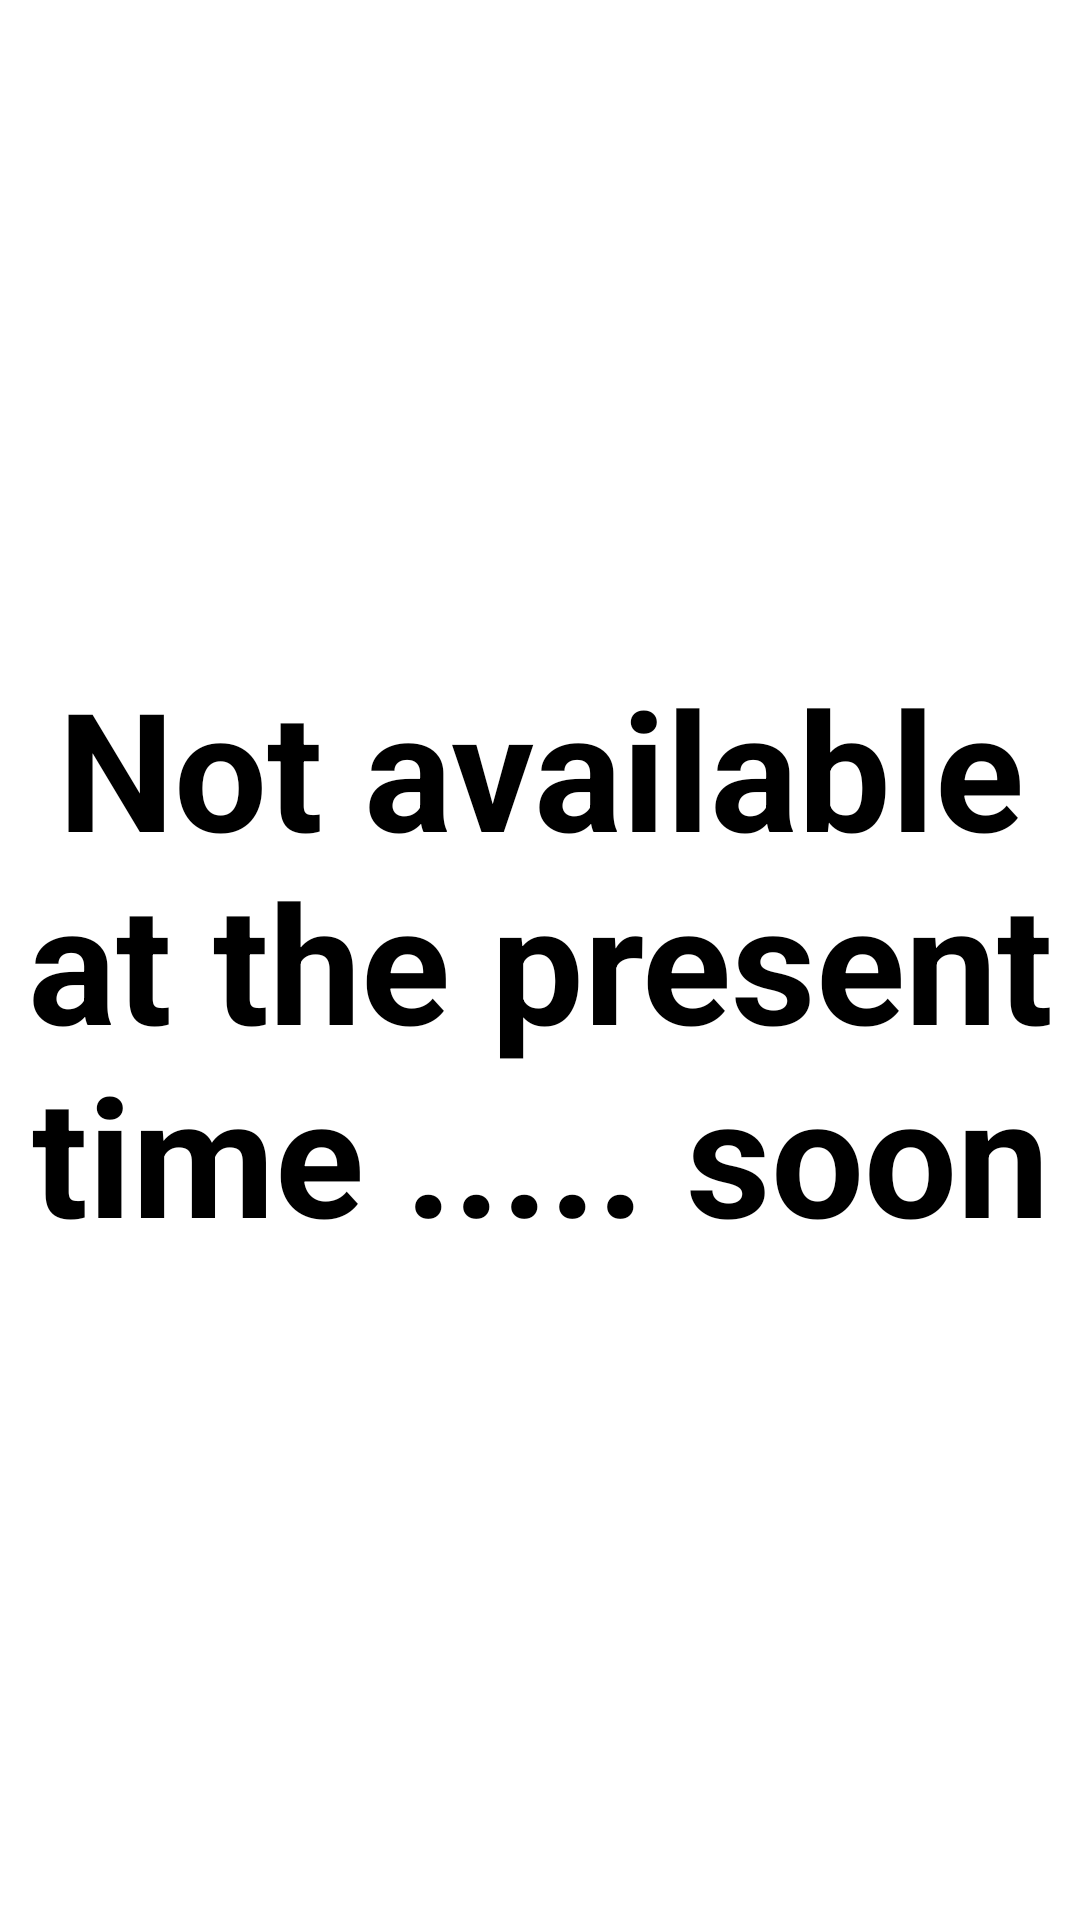

The Android layout XML behind this screen, and the referenced resources:
<!-- AndroidManifest.xml: application theme Theme.Student_Application -->
<!-- res/layout/not_naw.xml -->
<?xml version="1.0" encoding="utf-8"?>
<androidx.constraintlayout.widget.ConstraintLayout xmlns:android="http://schemas.android.com/apk/res/android"
    xmlns:app="http://schemas.android.com/apk/res-auto"
    xmlns:tools="http://schemas.android.com/tools"
    android:layout_width="match_parent"
    android:layout_height="match_parent"
    android:background="@color/white"
    >

    <TextView
        android:id="@+id/textView6"
        style="@style/text"
        android:layout_width="wrap_content"
        android:layout_height="wrap_content"
        android:text="@string/notavalabol"
        android:textSize="55dp"
        app:layout_constraintBottom_toBottomOf="parent"
        app:layout_constraintEnd_toEndOf="parent"
        app:layout_constraintHorizontal_bias="0.5"
        app:layout_constraintStart_toStartOf="parent"
        app:layout_constraintTop_toTopOf="parent" />
</androidx.constraintlayout.widget.ConstraintLayout>
<!-- resources referenced by this layout -->
<resources>
  <color name="white">#FFFFFFFF</color>
  <string name="notavalabol">Not available at the present time ..... soon</string>
  <style name="text" parent="android:Widget.TextView">
          <item name="android:textColor">@color/black</item>
          <item name="android:gravity">center</item>
          <item name="android:textStyle">bold</item>
          <item name="android:textSize">24sp</item>
      </style>
  <style name="Theme.Student_Application" parent="Theme.AppCompat.Light.NoActionBar">
          
          <item name="colorPrimary">@color/buttoncol</item>
          <item name="colorPrimaryVariant">@color/buttoncol</item>
          <item name="colorOnPrimary">@color/white</item>
          
          <item name="colorSecondary">@color/teal_200</item>
          <item name="colorSecondaryVariant">@color/teal_700</item>
          <item name="colorOnSecondary">@color/black</item>
          
          <item name="android:statusBarColor" tools:targetApi="l">?attr/colorPrimaryVariant</item>
          
  
      </style>
  <color name="black">#FF000000</color>
  <color name="buttoncol">#2F2E41</color>
  <color name="teal_200">#FF03DAC5</color>
  <color name="teal_700">#FF018786</color>
</resources>
